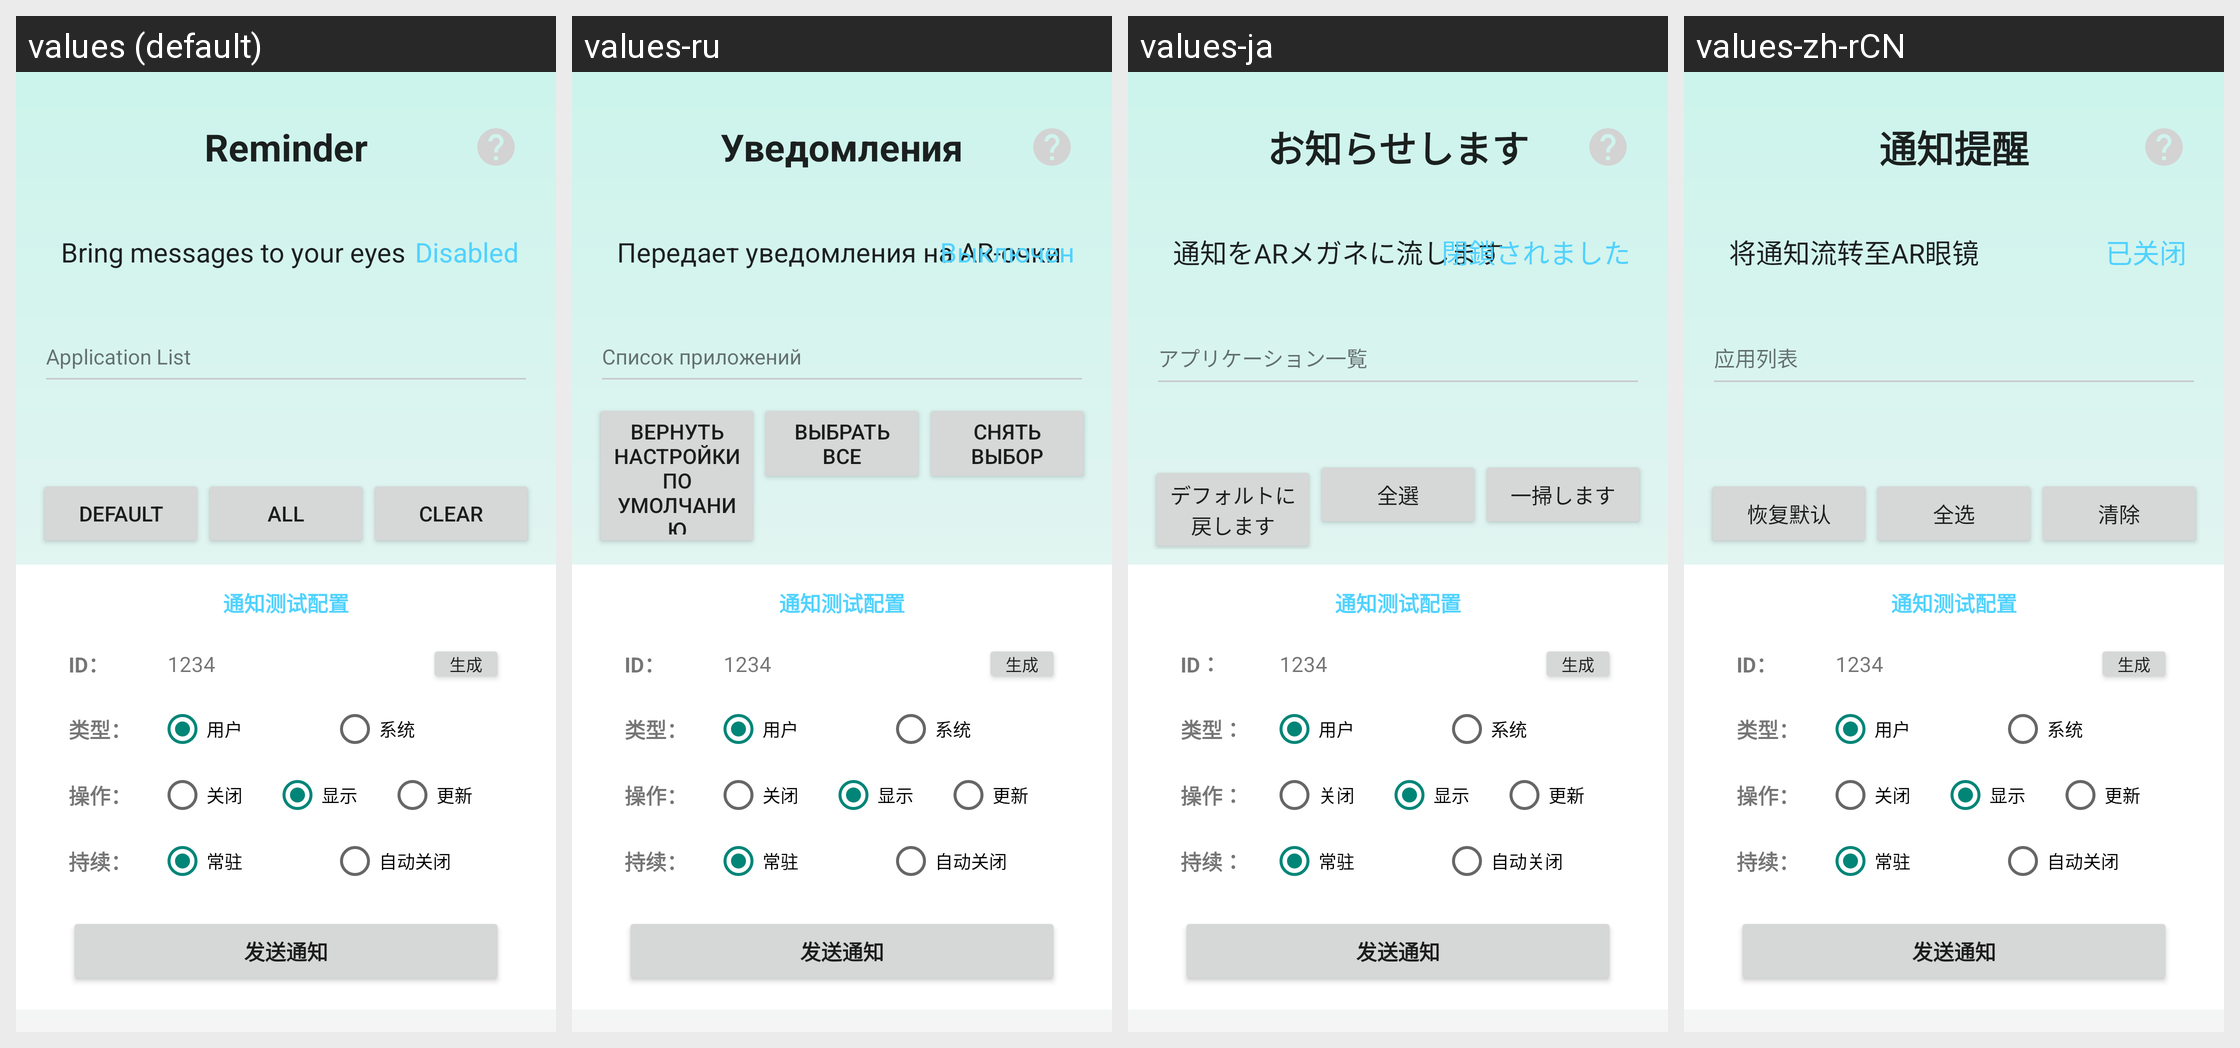

The same Android screen rendered under several of its app's locales, left to right. List the strings drawn on it with the default value and each locale's translation.
Android screen res/layout/activity_notification_config.xml rendered under 4 locales, left to right: values (default), values-ru, values-ja, values-zh-rCN. Device: Nexus 5 (rendered at 1080×1920; each locale shown at half size, 540×960, under a caption strip naming it); theme Theme.Glasses.
Strings drawn on this screen, with the default value and each locale's value (text and hints the layout hard-codes, and strings that could not be matched under every locale, appear in the picture but are not listed):

title_notification
  values: Reminder
  values-ru: Уведомления
  values-ja: お知らせします
  values-zh-rCN: 通知提醒

summery_notification
  values: Bring messages to your eyes
  values-ru: Передает уведомления на AR-очки
  values-ja: 通知をARメガネに流します
  values-zh-rCN: 将通知流转至AR眼镜

state_disabled
  values: Disabled
  values-ru: Выключен
  values-ja: 閉鎖されました
  values-zh-rCN: 已关闭

label_app_list
  values: Application List
  values-ru: Список приложений
  values-ja: アプリケーション一覧
  values-zh-rCN: 应用列表

btn_select_default
  values: Default
  values-ru: Вернуть настройки по умолчанию
  values-ja: デフォルトに戻します
  values-zh-rCN: 恢复默认

btn_select_all
  values: All
  values-ru: Выбрать все
  values-ja: 全選
  values-zh-rCN: 全选

btn_unselect_all
  values: Clear
  values-ru: Снять выбор
  values-ja: 一掃します
  values-zh-rCN: 清除
